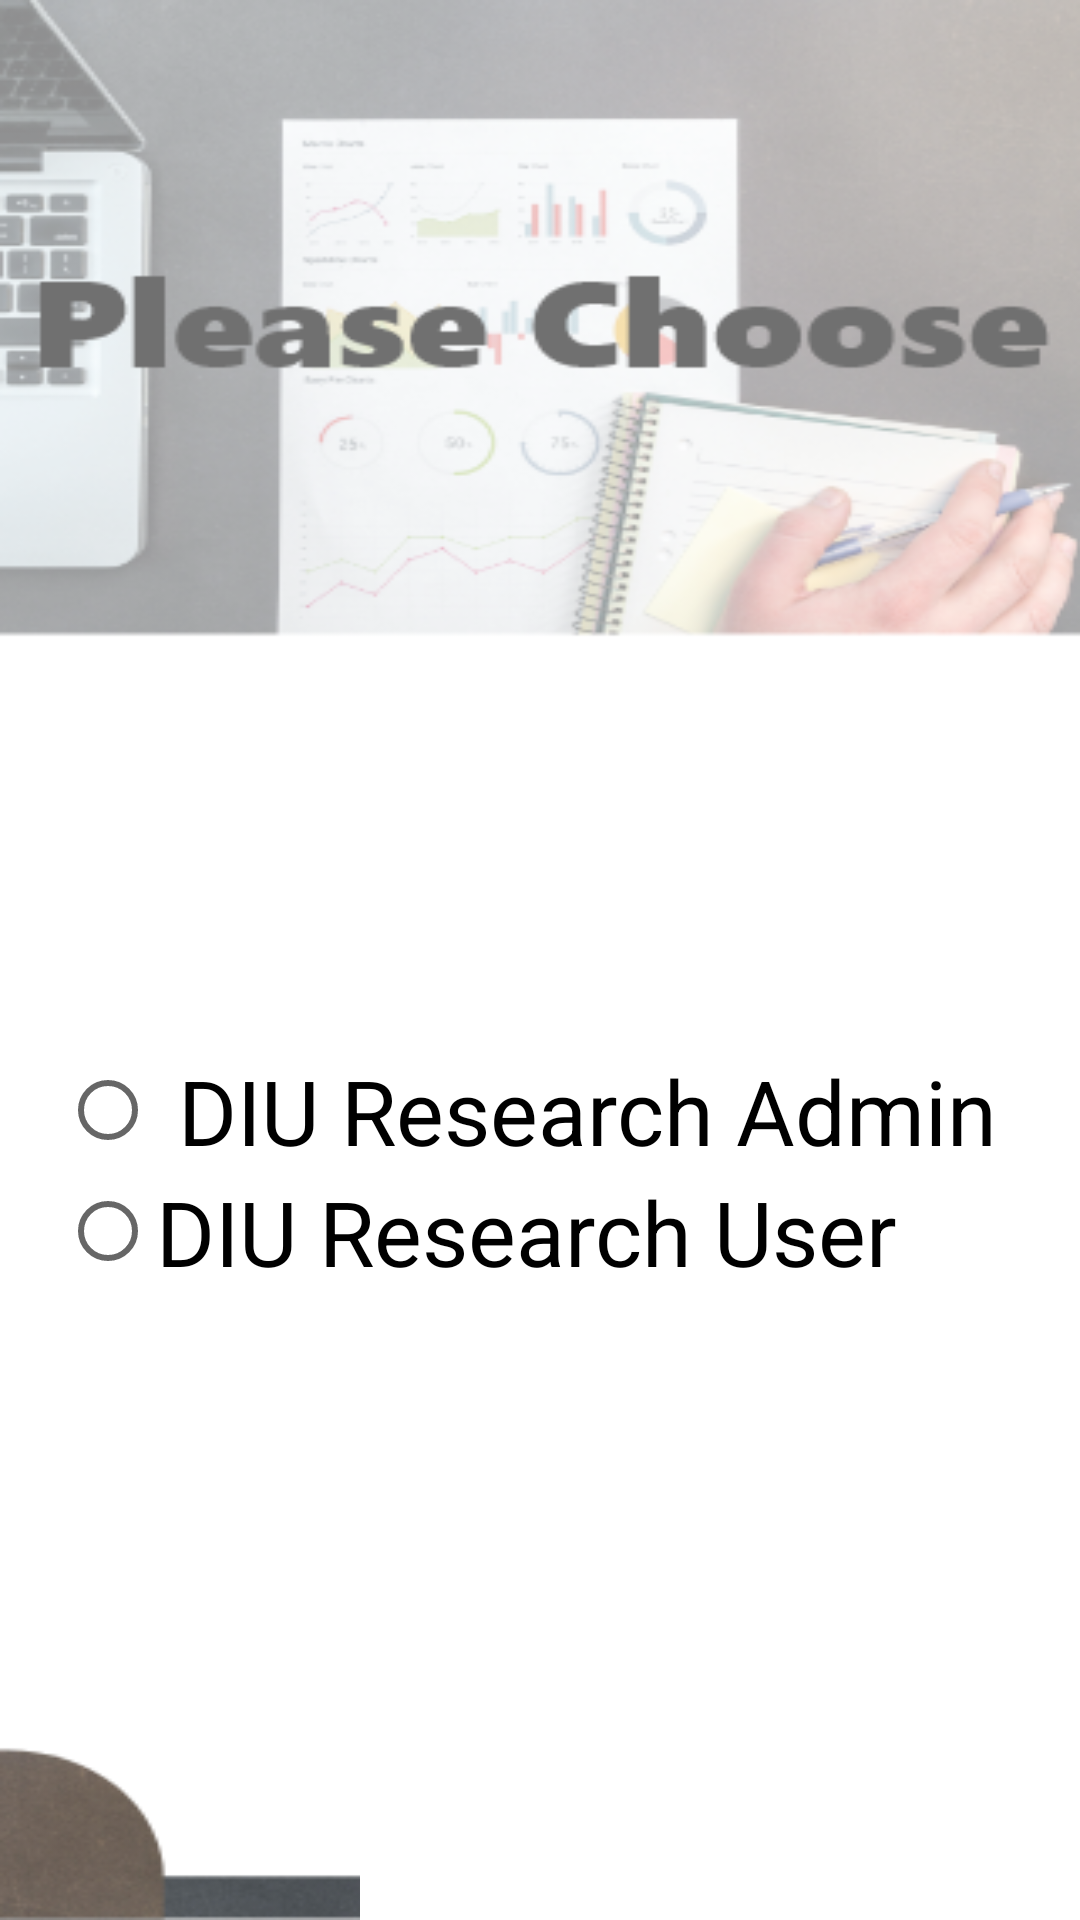

Reconstruct the res/layout file that produces this screen, plus the resources it refers to.
<!-- AndroidManifest.xml: activity theme AppTheme1 -->
<!-- res/layout/activity_chooser.xml -->
<?xml version="1.0" encoding="utf-8"?>
<LinearLayout xmlns:android="http://schemas.android.com/apk/res/android"
    xmlns:app="http://schemas.android.com/apk/res-auto"
    xmlns:tools="http://schemas.android.com/tools"
    android:layout_width="match_parent"
    android:layout_height="match_parent"
    android:background="@drawable/st"
    android:orientation="vertical"
    android:gravity="bottom"
    tools:context=".ChooserActivity">



    <LinearLayout
        android:layout_width="wrap_content"
        android:layout_height="wrap_content"
        android:layout_gravity="center"
        android:layout_marginTop="290dp"
        android:layout_marginBottom="100dp"
        android:orientation="vertical">



        <RadioGroup
            android:layout_width="match_parent"
            android:layout_height="wrap_content"
            android:layout_marginTop="60dp">

            <RadioButton
                android:id="@+id/option1"
                android:layout_width="wrap_content"
                android:layout_height="wrap_content"

                android:text=" DIU Research Admin "
                android:textSize="30sp"
                />

            <RadioButton
                android:id="@+id/option2"
                android:layout_width="wrap_content"
                android:layout_height="wrap_content"

                android:text="DIU Research User"

                android:textSize="30sp"
                />

        </RadioGroup>

    </LinearLayout>




    <LinearLayout
        android:layout_width="match_parent"
        android:layout_height="wrap_content"
        android:layout_marginTop="50dp"
        android:gravity="end">



        <com.airbnb.lottie.LottieAnimationView
            android:id="@+id/submitID"
            android:layout_width="240dp"
            android:layout_height="300dp"
            app:lottie_fileName="to.json"
            android:backgroundTint="#fff"
            android:scaleType="fitCenter"
            app:lottie_autoPlay="true"
            android:layout_marginBottom="66dp"
            android:layout_centerInParent="true"
            app:lottie_loop="true"/>


    </LinearLayout>
</LinearLayout>
<!-- resources referenced by this layout -->
<resources>
  <!-- drawable st: png bitmap (drawable-v24, 115597 bytes) -->
  <style name="AppTheme1" parent="Theme.AppCompat.Light.NoActionBar">
          
          <item name="colorPrimary">@color/colorPrimary1</item>
          <item name="colorPrimaryDark">@color/colorPrimaryDark1</item>
          <item name="colorAccent">@color/colorAccent1</item>
      </style>
  <color name="colorPrimary1">#FFFFFF</color>
  <color name="colorPrimaryDark1">#FFFFFF</color>
  <color name="colorAccent1">#000000</color>
</resources>
